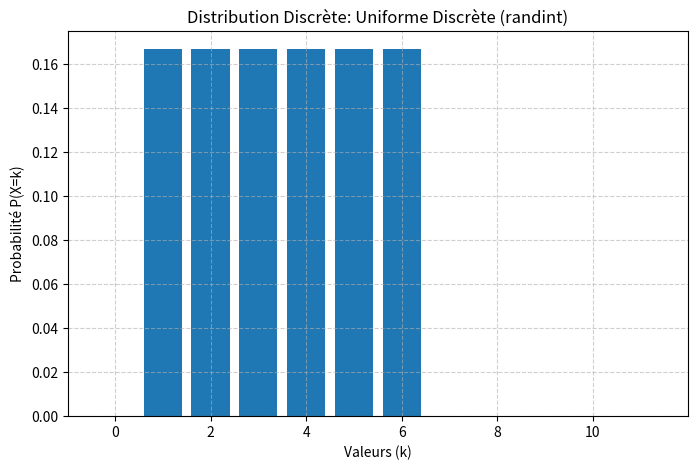
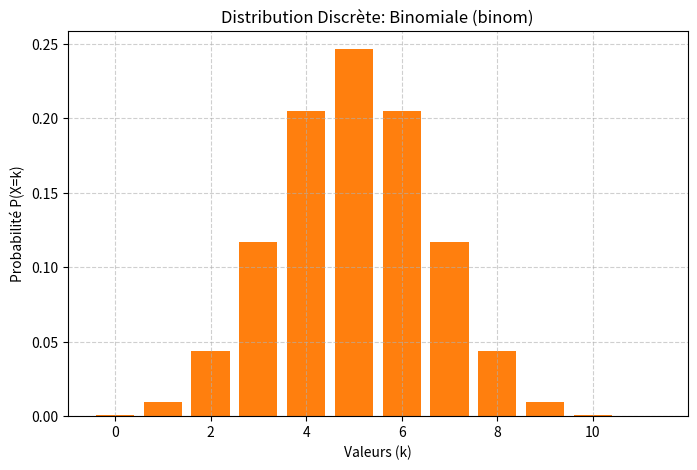
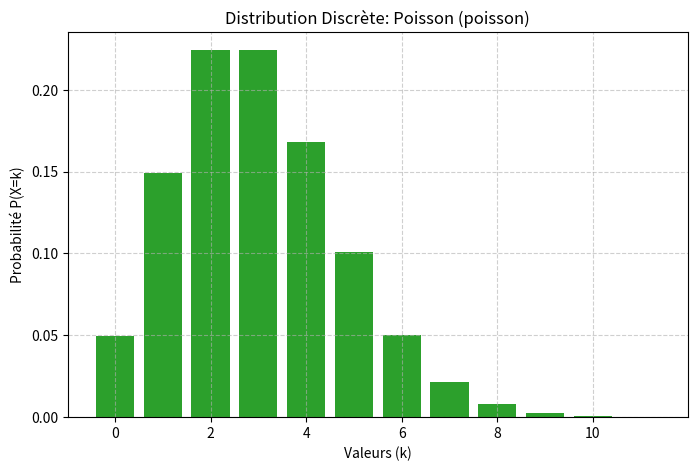
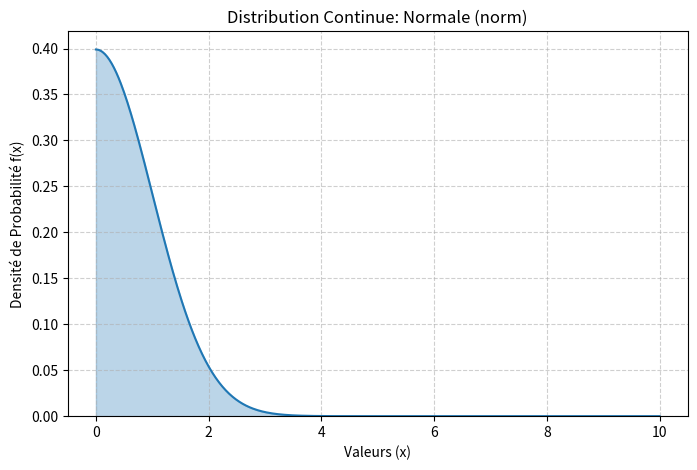
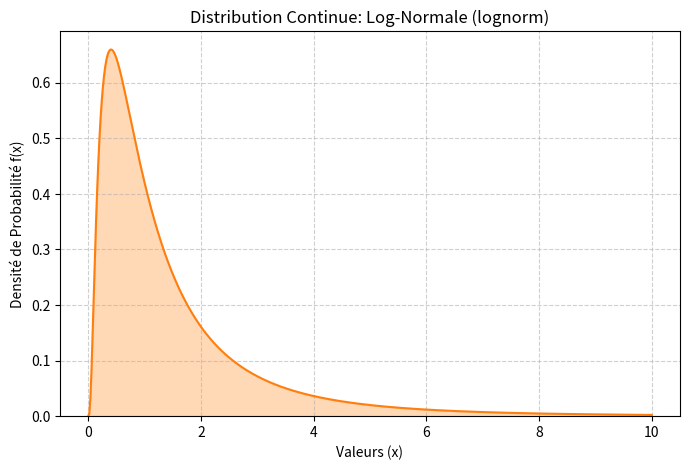
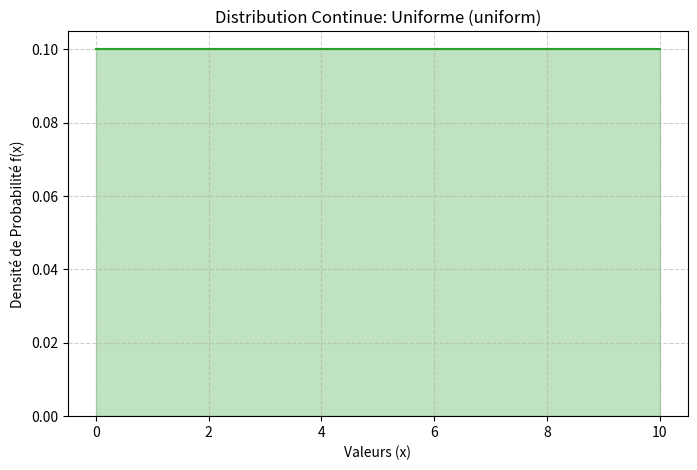
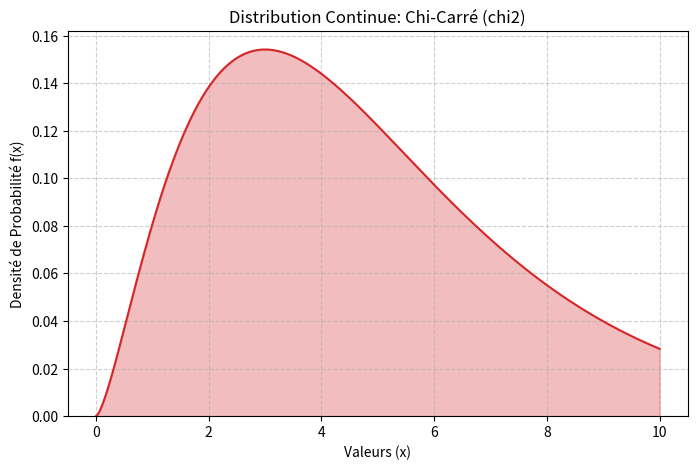
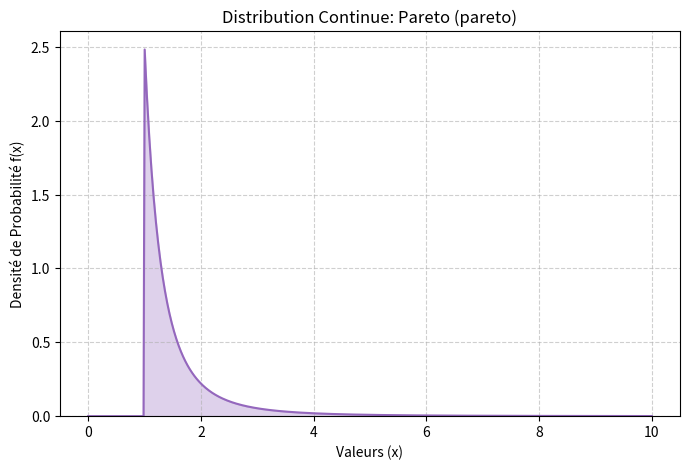

Write Python code to recreate these figures, in order.
#coding:utf8

import numpy as np
import pandas as pd
import matplotlib.pyplot as plt
import scipy
import scipy.stats as stats
import os

#https://docs.scipy.org/doc/scipy/reference/stats.html


dist_names = ['norm', 'beta', 'gamma', 'pareto', 't', 'lognorm', 'invgamma', 'invgauss',  'loggamma', 'alpha', 'chi', 'chi2', 'bradford', 'burr', 'burr12', 'cauchy', 'dweibull', 'erlang', 'expon', 'exponnorm', 'exponweib', 'exponpow', 'f', 'genpareto', 'gausshyper', 'gibrat', 'gompertz', 'gumbel_r', 'pareto', 'pearson3', 'powerlaw', 'triang', 'weibull_min', 'weibull_max', 'bernoulli', 'betabinom', 'betanbinom', 'binom', 'geom', 'hypergeom', 'logser', 'nbinom', 'poisson', 'poisson_binom', 'randint', 'zipf', 'zipfian']

print(dist_names)

OUTPUT_DIR = "img_seance4"
os.makedirs(OUTPUT_DIR, exist_ok=True)

def visualize_discrete_distributions():
    """Visualise les distributions statistiques discrètes demandées."""
    print("--- Question 1 ---")

    distributions = {
        "Uniforme Discrète (randint)": stats.randint(low=1, high=7),
        "Binomiale (binom)": stats.binom(n=10, p=0.5),
        "Poisson (poisson)": stats.poisson(mu=3),
    }

    x_max = 12
    x = np.arange(x_max)

    fig, axes = plt.subplots(len(distributions), 1, figsize=(10, 4 * len(distributions)))
    fig.suptitle("Distributions Statistiques Discrètes (PMF)", fontsize=16)

    for i, (name, dist) in enumerate(distributions.items()):
        fig, ax = plt.subplots(1, 1, figsize=(8, 5))
        pmf_values = dist.pmf(x)
        ax.bar(x, pmf_values, label=name, color=f'C{i}')
        ax.set_title(f"Distribution Discrète: {name}")
        ax.set_xlabel("Valeurs (k)")
        ax.set_ylabel("Probabilité P(X=k)")
        ax.grid(True, linestyle='--', alpha=0.6)

        filename = os.path.join(OUTPUT_DIR, f"{name}_PMF.png")
        plt.savefig(filename)
        print(f"Figure enregistrée : {filename}")
        plt.close(fig)

def visualize_continuous_distributions():
    """Visualise les distributions statistiques continues demandées."""
    print("\n--- 2. Visualisation des Distributions Continues ---")

    distributions = {
        "Normale (norm)": stats.norm(loc=0, scale=1),
        "Log-Normale (lognorm)": stats.lognorm(s=0.95, loc=0, scale=np.exp(0)),
        "Uniforme (uniform)": stats.uniform(loc=0, scale=10),
        "Chi-Carré (chi2)": stats.chi2(df=5),
        "Pareto (pareto)": stats.pareto(b=2.5),
    }

    x = np.linspace(0, 10, 500)

    fig, axes = plt.subplots(len(distributions), 1, figsize=(10, 4 * len(distributions)))
    fig.suptitle("Distributions Statistiques Continues (PDF)", fontsize=16)

    for i, (name, dist) in enumerate(distributions.items()):
        fig, ax = plt.subplots(1, 1, figsize=(8, 5))
        pdf_values = dist.pdf(x)
        ax.plot(x, pdf_values, label=name, color=f'C{i}')
        ax.fill_between(x, pdf_values, alpha=0.3, color=f'C{i}')
        ax.set_title(f"Distribution Continue: {name}")
        ax.set_xlabel("Valeurs (x)")
        ax.set_ylabel("Densité de Probabilité f(x)")
        ax.grid(True, linestyle='--', alpha=0.6)
        ax.set_ylim(bottom=0)

        filename = os.path.join(OUTPUT_DIR, f"{name}_PDF.png")
        plt.savefig(filename)
        print(f"Figure enregistrée : {filename}")
        plt.close(fig)

#Question 2

def calculate_stats(dist_name, dist_params, is_continuous=True):
    """Calcule et affiche la moyenne et l'écart type pour une distribution scipy.stats donnée."""
    
    try:
        dist = getattr(stats, dist_name)(*dist_params)
    except AttributeError:
        print(f"Erreur: Distribution '{dist_name}' non trouvée dans scipy.stats.")
        return

    mean, var = dist.stats(moments='mv')
    std_dev = np.sqrt(var)

    dist_type = "Continue" if is_continuous else "Discrète"
    print(f"\n--- Statistiques pour la loi {dist_name.upper()} ({dist_type}) ---")
    print(f"Paramètres: {dist_params}")
    print(f"Moyenne (E[X]): {mean:.4f}")
    print(f"Écart Type (σ): {std_dev:.4f}")
    
    return mean, std_dev

def run_stats_calculations():
    """Lance les calculs de statistiques pour les distributions demandées."""
    print("\n\n#################################################################")
    print("--- 3. Calculs de Moyenne et d'Écart Type pour les Distributions ---")
    print("#################################################################")

    # Distributions Discrètes
    calculate_stats("randint", (1, 7), is_continuous=False) # Uniforme Discrète [1, 6]
    calculate_stats("binom", (10, 0.5), is_continuous=False) # Binomiale n=10, p=0.5
    calculate_stats("poisson", (3,), is_continuous=False) # Poisson mu=3
    # Dirac: Sa moyenne est son unique valeur, l'écart-type est 0. Non directement dans stats.
    # Zipf-Mandelbrot: Complexe, souvent implémentée via des fonctions personnalisées.

    # Distributions Continues
    calculate_stats("norm", (0, 1), is_continuous=True) # Normale mu=0, sigma=1
    calculate_stats("lognorm", (0.95, 0, np.exp(0)), is_continuous=True) # Log-Normale
    calculate_stats("uniform", (0, 10), is_continuous=True) # Uniforme [0, 10]
    calculate_stats("chi2", (5,), is_continuous=True) # Chi-Carré df=5
    calculate_stats("pareto", (2.5,), is_continuous=True) # Pareto b=2.5


# --- EXÉCUTION DU SCRIPT ---

if __name__ == "__main__":
    # Point 1 : Visualiser les distributions
    visualize_discrete_distributions()
    visualize_continuous_distributions()

    # Point 2 : Calculer la moyenne et l'écart type
    run_stats_calculations()
    
    print("\n*** Fin de l'exercice 2.2 de la Séance 4. ***")
